Run: headless pygame with SDL's dummy video driver; simulated clock (each Clock.tick advances the game by its frame time, no real sleeping); random seed 0; keys injected as events and as key.get_pressed() state; no mouse input.
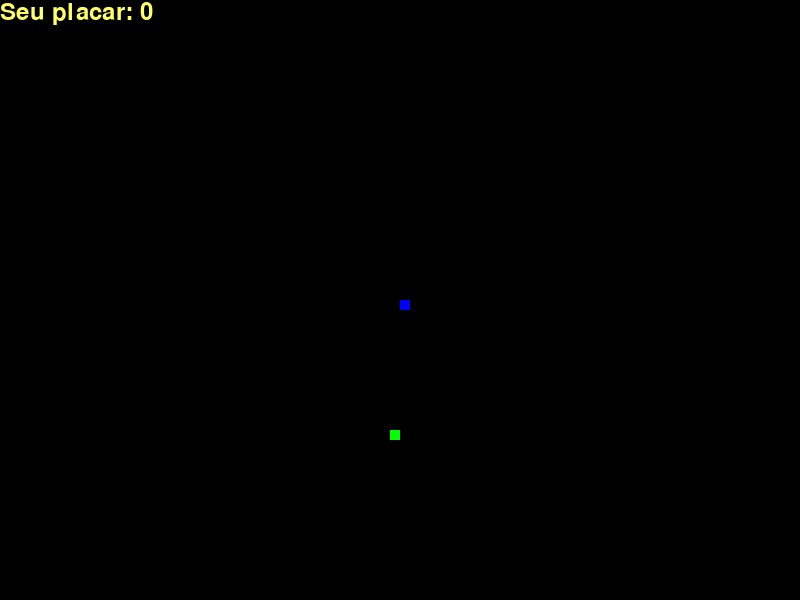
Frame 1 of 2 · flips 1–60 · no input
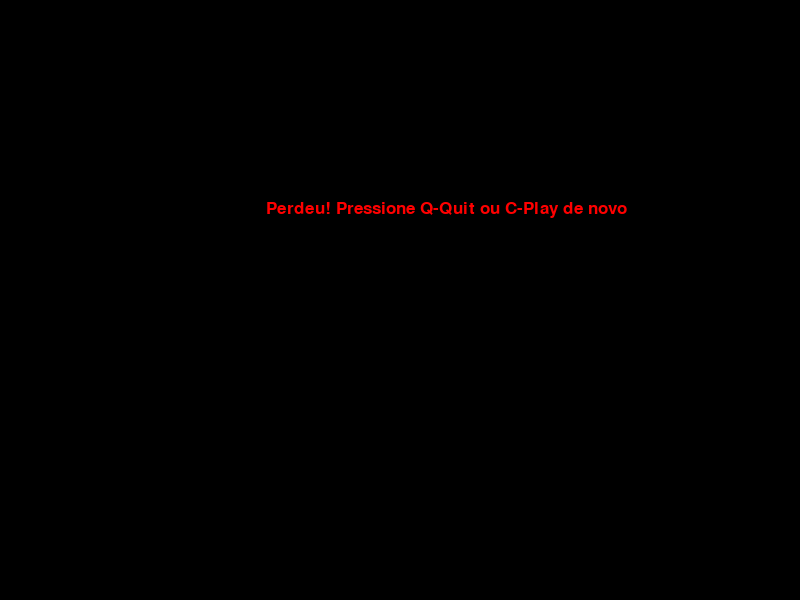
Frame 2 of 2 · flips 61–180 · tapped SPACE, RETURN · held RIGHT (→), D

The pygame program that drew these frames:

import pygame
import time
import random

pygame.init()

dis_width = 800
dis_height = 600

dis = pygame.display.set_mode((dis_width, dis_height))
pygame.display.update()
pygame.display.set_caption('Snake Game by alvaro')

black = (0, 0, 0)
red = (255, 0, 0)
blue = (0, 0, 255)
green = (0, 255, 0)
yellow = (255, 255, 102)

snake_speed = 10
snake_block = 10

clock = pygame.time.Clock()

font_style = pygame.font.SysFont("bahnschrift", 25)
score_font = pygame.font.SysFont("bahnschrift", 35)


def placar(score):
    value = score_font.render("Seu placar: " + str(score), True, yellow)
    dis.blit(value, [0, 0])


def att_snake(snake_block, snake_list):
    for x in snake_list:
        pygame.draw.rect(dis, blue, [x[0], x[1], snake_block, snake_block])


def message(msg, color):
    mesg = font_style.render(msg, True, color)
    dis.blit(mesg, [dis_width / 3, dis_height / 3])


def gameLoop():
    game_over = False
    game_close = False

    x_snake = dis_width / 2
    y_snake = dis_height / 2
    x_change = 0
    y_change = 0

    snake_List = []
    Length_of_snake = 1

    foodx = round(random.randrange(0, dis_width - snake_block) / 10) * 10
    foody = round(random.randrange(0, dis_height - snake_block) / 10) * 10

    while not game_over:

        while game_close == True:
            dis.fill(black)
            message("Perdeu! Pressione Q-Quit ou C-Play de novo", red)
            pygame.display.update()

            for event in pygame.event.get():
                if event.type == pygame.KEYDOWN:
                    if event.key == pygame.k_q:
                        game_over = True
                        game_close = False

                    if event.key == pygame.k_q:
                        gameLoop()

        for event in pygame.event.get():
            if event.type == pygame.QUIT:
                game_over = True

            if event.type == pygame.KEYDOWN:
                if event.key == pygame.K_LEFT:
                    x_change = -snake_block
                    y_change = 0

                elif event.key == pygame.K_RIGHT:
                    x_change = snake_block
                    y_change = 0

                elif event.key == pygame.K_UP:
                    x_change = 0
                    y_change = -snake_block

                elif event.key == pygame.K_DOWN:
                    x_change = 0
                    y_change = snake_block

        if x_snake >= dis_width or x_snake < 0 or y_snake >= dis_width or y_snake < 0:
            game_close = True

        x_snake += x_change
        y_snake += y_change

        dis.fill(black)

        pygame.draw.rect(dis, green, [foodx, foody, snake_block, snake_block])

        snake_Head = []
        snake_Head.append(x_snake)
        snake_Head.append(y_snake)
        snake_List.append(snake_Head)

        if len(snake_List) > Length_of_snake:
            del snake_List[0]

        for x in snake_List[:-1]:
            if x == snake_Head:
                game_close = True


        att_snake(snake_block, snake_List)
        placar(Length_of_snake - 1)

        pygame.display.update()

        if x_snake == foodx and y_snake == foody:
            foodx = round(random.randrange(0, dis_width - snake_block) / 10) * 10
            foody = round(random.randrange(0, dis_height - snake_block) / 10) * 10
            Length_of_snake += 1

        pygame.display.update()

        clock.tick(snake_speed)

    pygame.quit()
    quit()


gameLoop()
